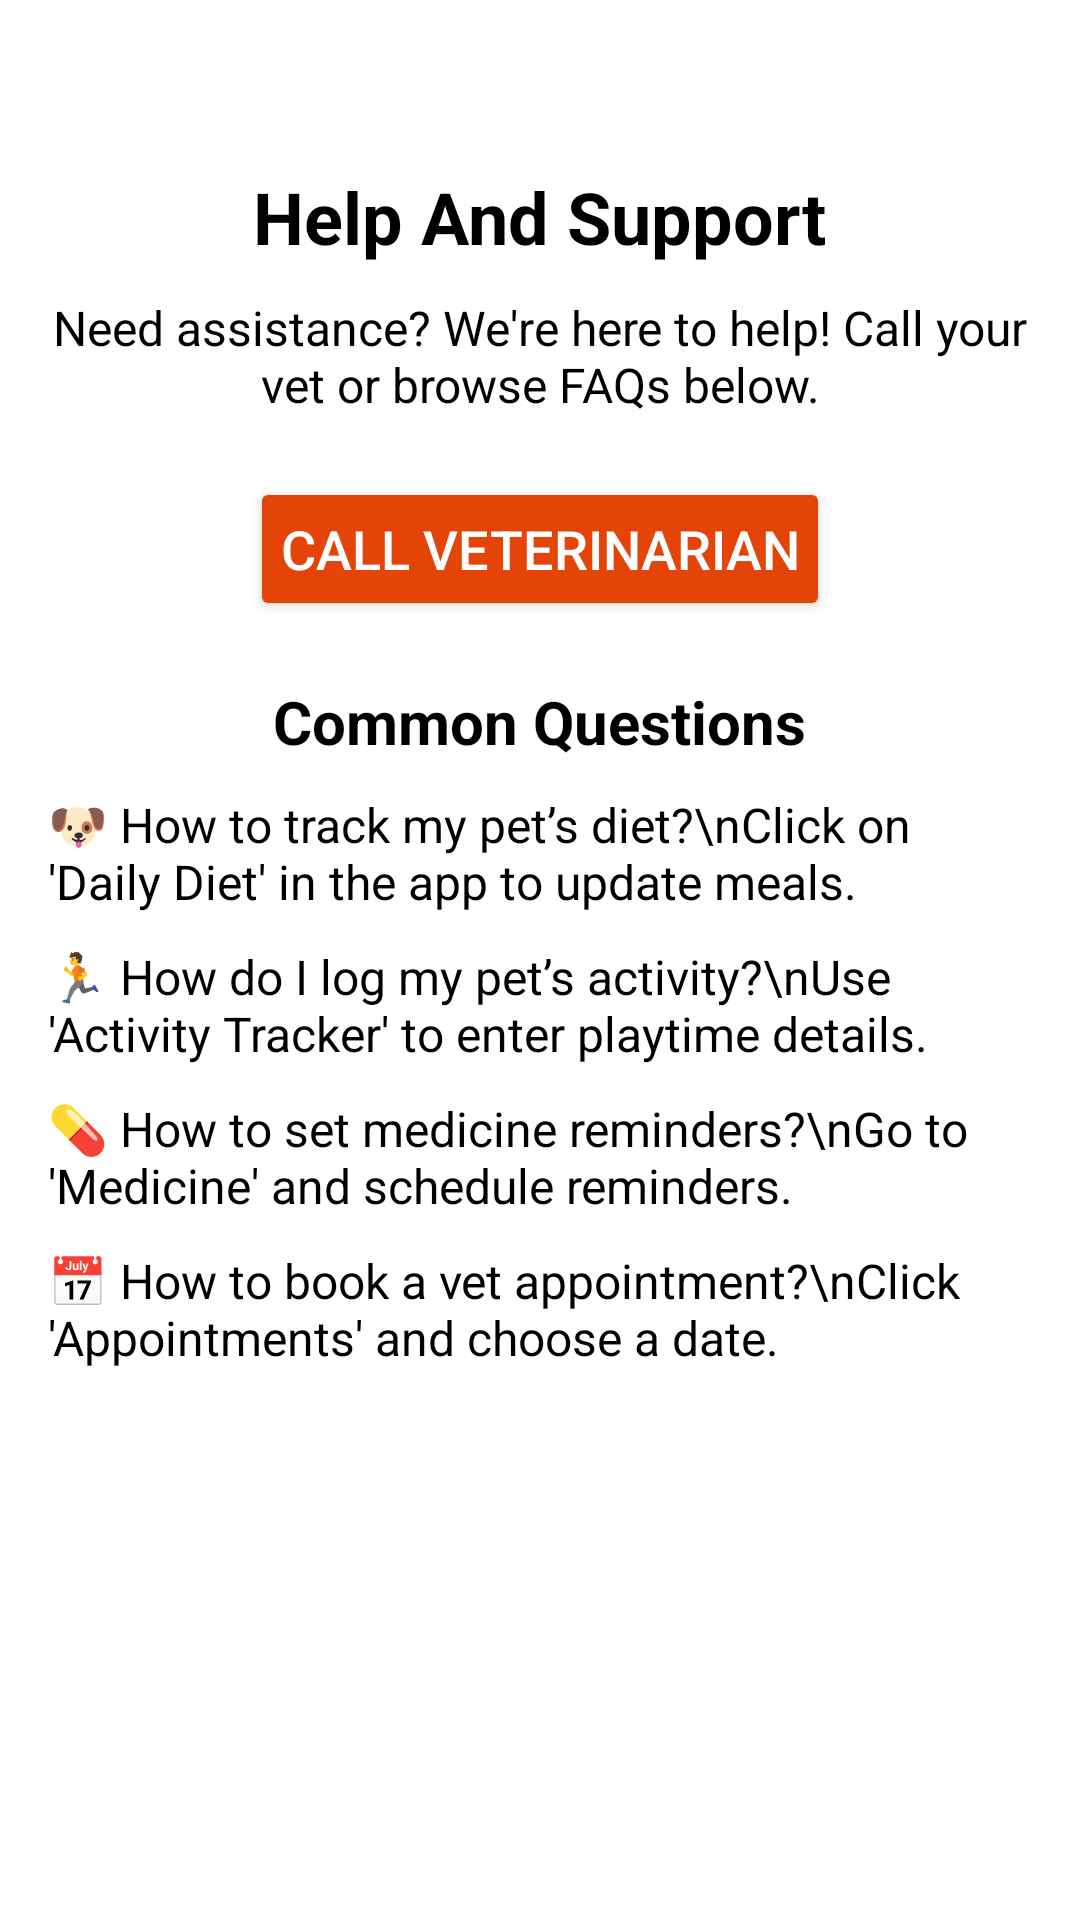

Write the Android layout XML for this screen, with the resource values it uses.
<!-- AndroidManifest.xml: application theme Theme.PetWell -->
<!-- res/layout/activity_help.xml -->
<?xml version="1.0" encoding="utf-8"?>
<ScrollView xmlns:android="http://schemas.android.com/apk/res/android"
    android:layout_width="match_parent"
    android:layout_height="match_parent"
    android:padding="16dp"
    android:background="@color/white">

    <LinearLayout
        android:layout_width="match_parent"
        android:layout_height="wrap_content"
        android:orientation="vertical"
        android:layout_marginTop="40dp"
        android:gravity="center_horizontal">

        
        <TextView
            android:id="@+id/tvHelpTitle"
            android:layout_width="wrap_content"
            android:layout_height="wrap_content"
            android:text="Help And Support"
            android:textSize="24sp"
            android:textColor="@color/black"
            android:textStyle="bold"
            android:paddingBottom="10dp"/>

        
        <TextView
            android:id="@+id/tvHelpDescription"
            android:layout_width="match_parent"
            android:layout_height="wrap_content"
            android:text="Need assistance? We're here to help! Call your vet or browse FAQs below."
            android:textSize="16sp"
            android:textAlignment="center"
            android:textColor="@color/black"
            android:paddingBottom="20dp"/>

        
        <Button
            android:id="@+id/btnCallDoctor"
            android:layout_width="wrap_content"
            android:layout_height="wrap_content"
            android:text="Call Veterinarian"
            android:padding="10dp"
            android:textSize="18sp"
            android:textColor="@color/white"
            android:backgroundTint="@color/orange"
            android:layout_marginBottom="20dp"/>

        
        <TextView
            android:layout_width="wrap_content"
            android:layout_height="wrap_content"
            android:text="Common Questions"
            android:textSize="20sp"
            android:textStyle="bold"
            android:textColor="@color/black"
            android:paddingBottom="10dp"/>

        <TextView
            android:layout_width="wrap_content"
            android:layout_height="wrap_content"
            android:text="🐶 How to track my pet’s diet?\nClick on 'Daily Diet' in the app to update meals."
            android:textSize="16sp"
            android:textColor="@color/black"
            android:paddingBottom="10dp"/>

        <TextView
            android:layout_width="wrap_content"
            android:layout_height="wrap_content"
            android:text="🏃 How do I log my pet’s activity?\nUse 'Activity Tracker' to enter playtime details."
            android:textSize="16sp"
            android:textColor="@color/black"
            android:paddingBottom="10dp"/>

        <TextView
            android:layout_width="wrap_content"
            android:layout_height="wrap_content"
            android:text="💊 How to set medicine reminders?\nGo to 'Medicine' and schedule reminders."
            android:textSize="16sp"
            android:textColor="@color/black"
            android:paddingBottom="10dp"/>

        <TextView
            android:layout_width="wrap_content"
            android:layout_height="wrap_content"
            android:text="📅 How to book a vet appointment?\nClick 'Appointments' and choose a date."
            android:textSize="16sp"
            android:textColor="@color/black"
            android:paddingBottom="10dp"/>

    </LinearLayout>
</ScrollView>
<!-- resources referenced by this layout -->
<resources>
  <color name="black">#FF000000</color>
  <color name="orange">#E44408</color>
  <color name="white">#FFFFFFFF</color>
  <style name="Theme.PetWell" parent="Base.Theme.PetWell" />
  <style name="Base.Theme.PetWell" parent="Theme.Material3.DayNight.NoActionBar">
          
          
      </style>
</resources>
